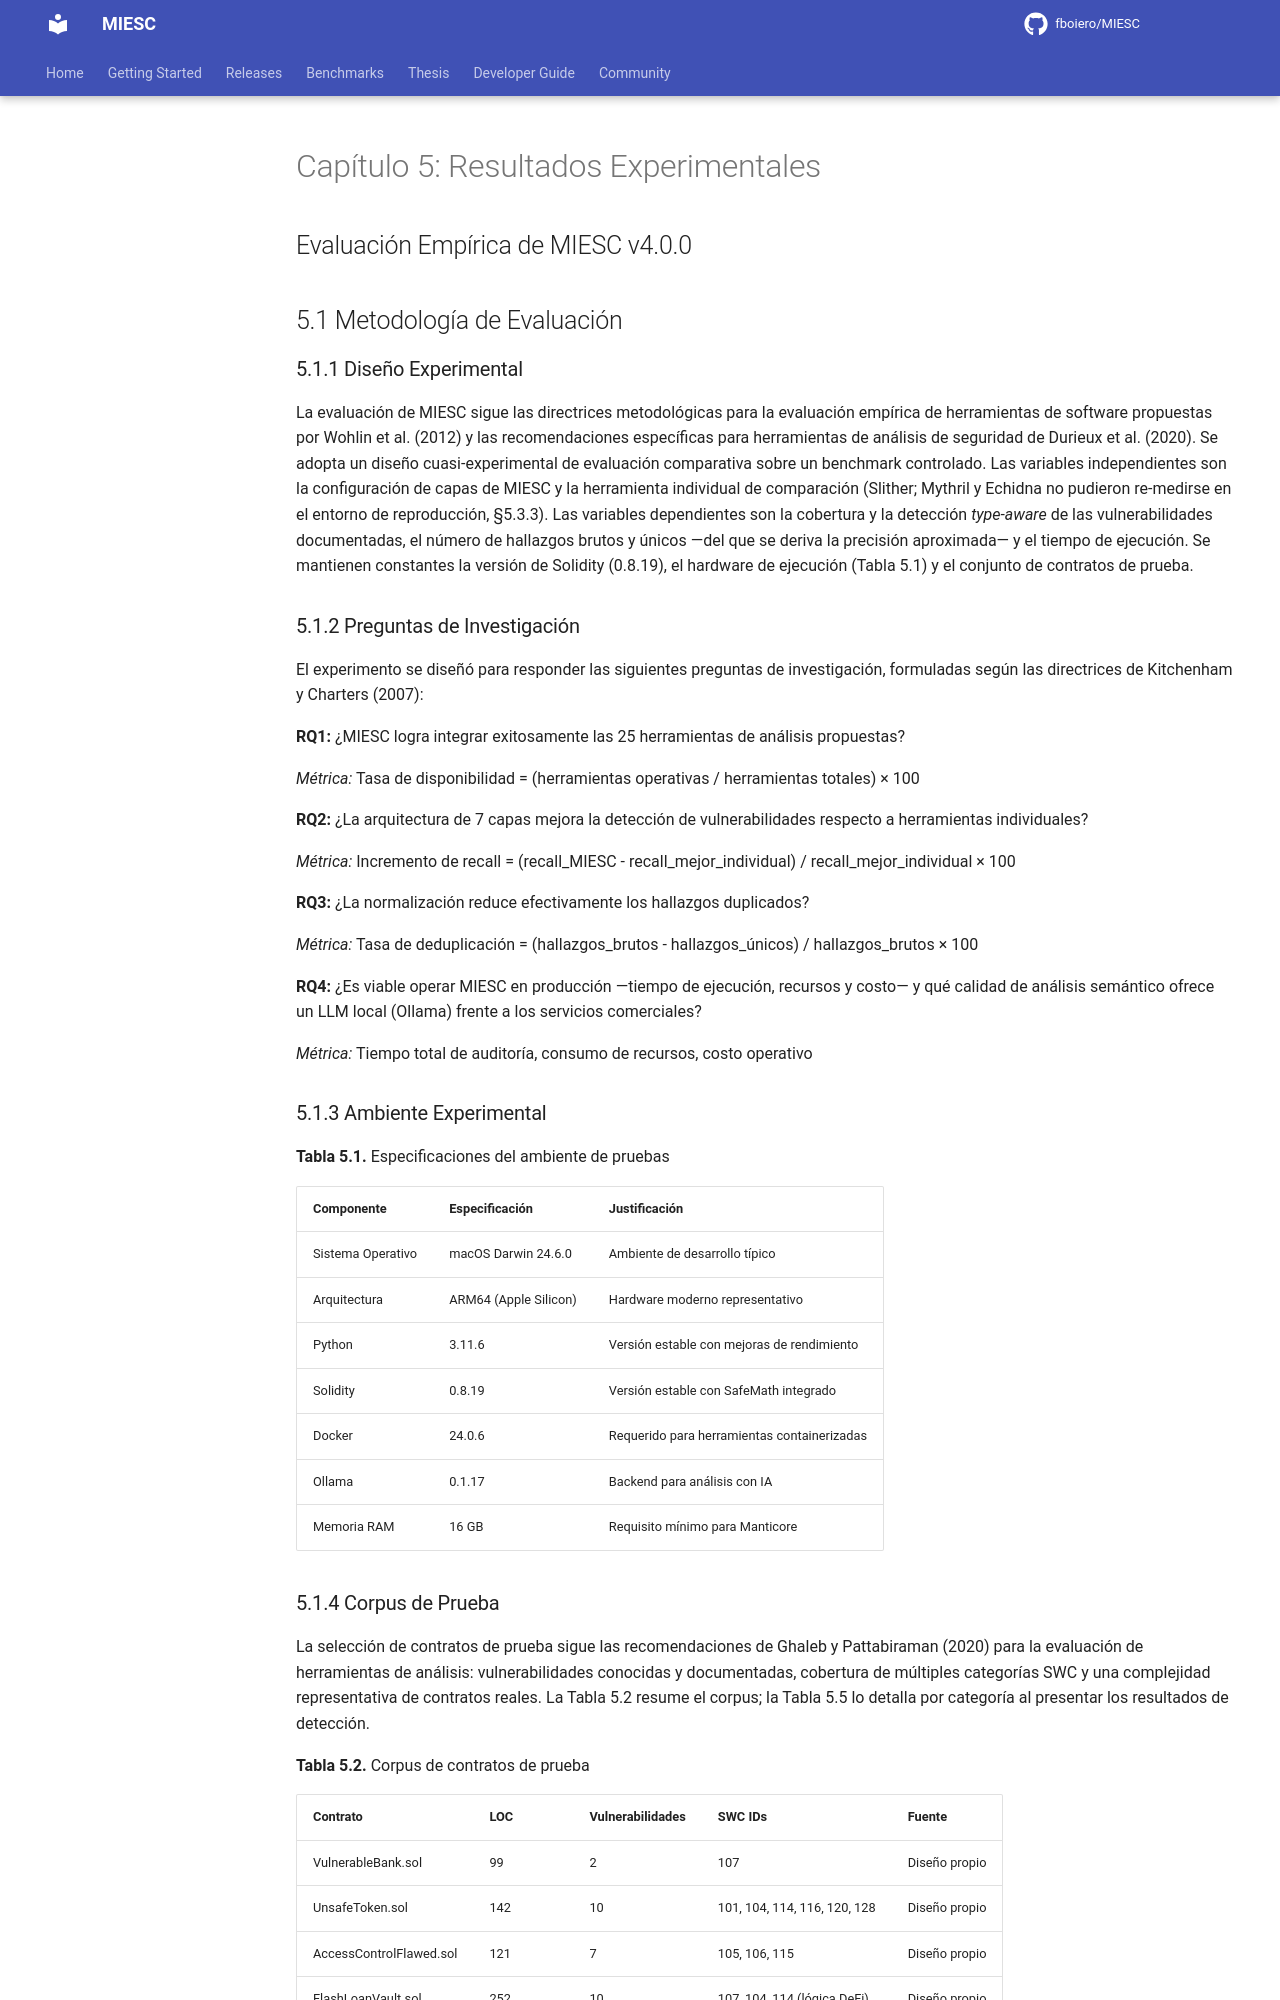

repository: fboiero/MIESC · page: tesis/CAPITULO_RESULTADOS/index.html · generator: jekyll

# Capítulo 5: Resultados Experimentales

## Evaluación Empírica de MIESC v4.0.0

## 5.1 Metodología de Evaluación

### 5.1.1 Diseño Experimental

La evaluación de MIESC sigue las directrices metodológicas para la evaluación empírica de herramientas de software propuestas por Wohlin et al. (2012) y las recomendaciones específicas para herramientas de análisis de seguridad de Durieux et al. (2020). Se adopta un diseño cuasi-experimental de evaluación comparativa sobre un benchmark controlado. Las variables independientes son la configuración de capas de MIESC y la herramienta individual de comparación (Slither; Mythril y Echidna no pudieron re-medirse en el entorno de reproducción, §5.3.3). Las variables dependientes son la cobertura y la detección *type-aware* de las vulnerabilidades documentadas, el número de hallazgos brutos y únicos —del que se deriva la precisión aproximada— y el tiempo de ejecución. Se mantienen constantes la versión de Solidity (0.8.19), el hardware de ejecución (Tabla 5.1) y el conjunto de contratos de prueba.

### 5.1.2 Preguntas de Investigación

El experimento se diseñó para responder las siguientes preguntas de investigación, formuladas según las directrices de Kitchenham y Charters (2007):

**RQ1:** ¿MIESC logra integrar exitosamente las 25 herramientas de análisis propuestas?

*Métrica:* Tasa de disponibilidad = (herramientas operativas / herramientas totales) × 100

**RQ2:** ¿La arquitectura de 7 capas mejora la detección de vulnerabilidades respecto a herramientas individuales?

*Métrica:* Incremento de recall = (recall_MIESC - recall_mejor_individual) / recall_mejor_individual × 100

**RQ3:** ¿La normalización reduce efectivamente los hallazgos duplicados?

*Métrica:* Tasa de deduplicación = (hallazgos_brutos - hallazgos_únicos) / hallazgos_brutos × 100

**RQ4:** ¿Es viable operar MIESC en producción —tiempo de ejecución, recursos y costo— y qué calidad de análisis semántico ofrece un LLM local (Ollama) frente a los servicios comerciales?

*Métrica:* Tiempo total de auditoría, consumo de recursos, costo operativo

### 5.1.3 Ambiente Experimental

**Tabla 5.1.** Especificaciones del ambiente de pruebas

| Componente | Especificación | Justificación |
|------------|----------------|---------------|
| Sistema Operativo | macOS Darwin 24.6.0 | Ambiente de desarrollo típico |
| Arquitectura | ARM64 (Apple Silicon) | Hardware moderno representativo |
| Python | 3.11.6 | Versión estable con mejoras de rendimiento |
| Solidity | 0.8.19 | Versión estable con SafeMath integrado |
| Docker | 24.0.6 | Requerido para herramientas containerizadas |
| Ollama | 0.1.17 | Backend para análisis con IA |
| Memoria RAM | 16 GB | Requisito mínimo para Manticore |
